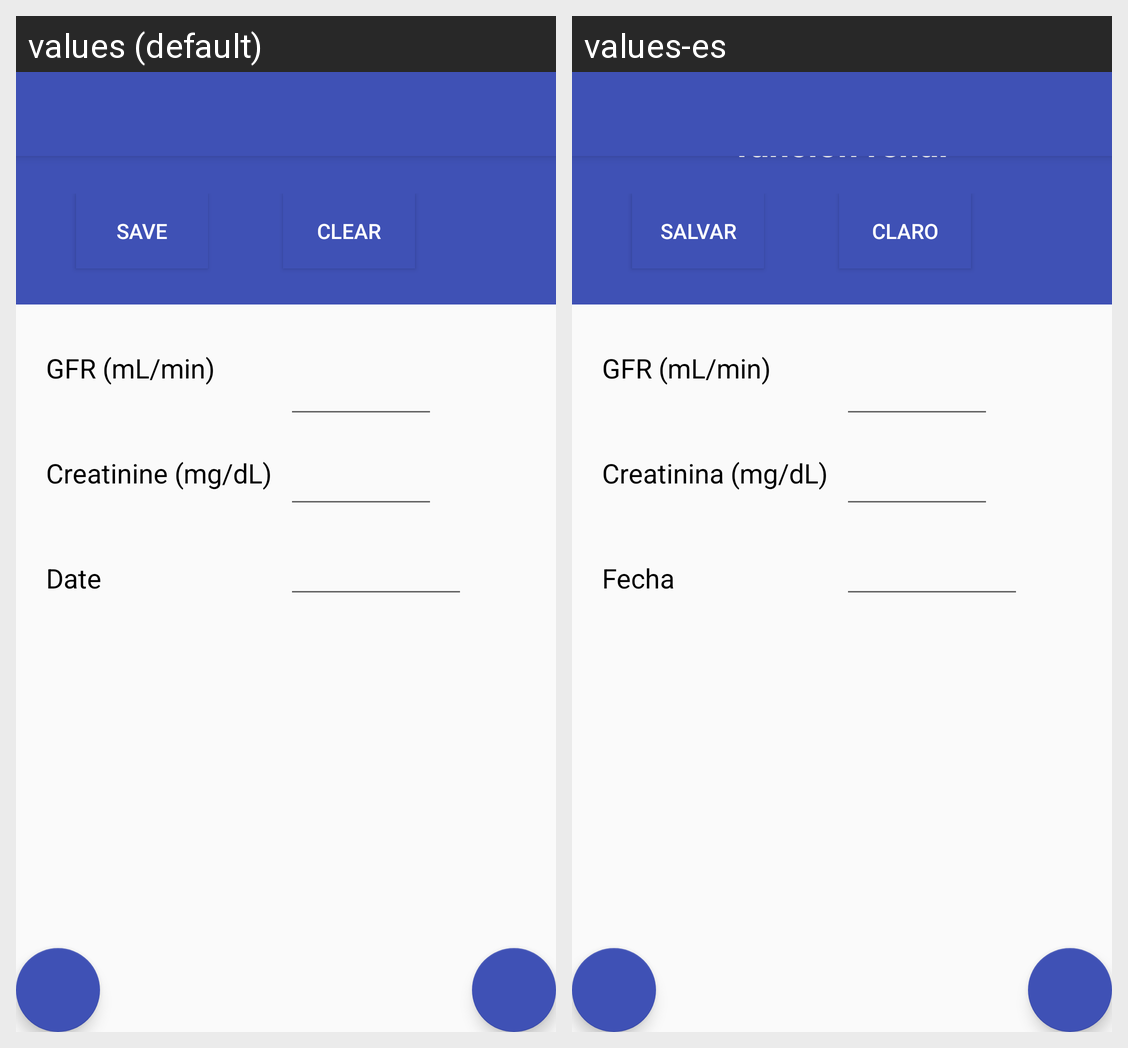

Translations of the strings shown on this Android screen, per locale in the grid:
Android screen res/layout/activity_add_kidney_function.xml rendered under 2 locales, left to right: values (default), values-es. Device: Nexus 5 (rendered at 1080×1920; each locale shown at half size, 540×960, under a caption strip naming it); theme AppTheme.
Strings drawn on this screen, with the default value and each locale's value (text and hints the layout hard-codes, and strings that could not be matched under every locale, appear in the picture but are not listed):

save
  values: Save
  values-es: Salvar

clear
  values: Clear
  values-es: Claro

gfr
  values: GFR (mL/min)
  values-es: GFR (mL/min)

creatinine
  values: Creatinine (mg/dL)
  values-es: Creatinina (mg/dL)

kidneyfunctiondate
  values: Date
  values-es: Fecha
